Photos from the image-classification dataset "lung_images" in the GitHub repository Kaumarya/lung-cancer-detection. Its 4 classes are: adenocarcinoma, large cell carcinoma, normal, squamous cell carcinoma.

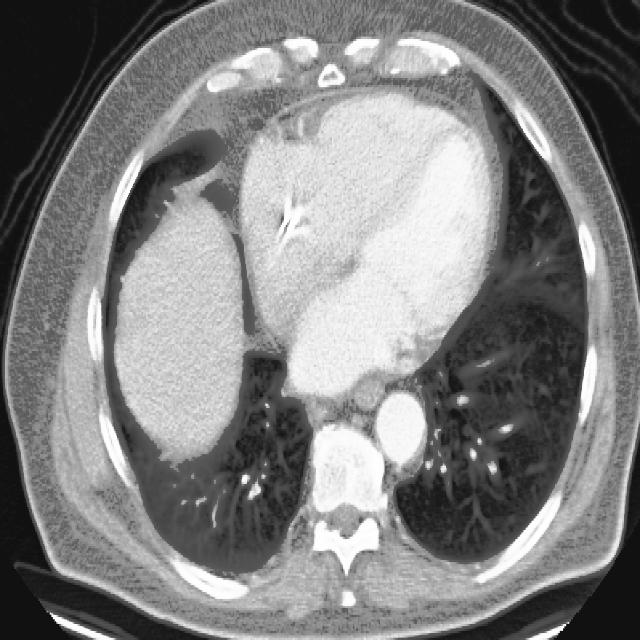
Label: large cell carcinoma

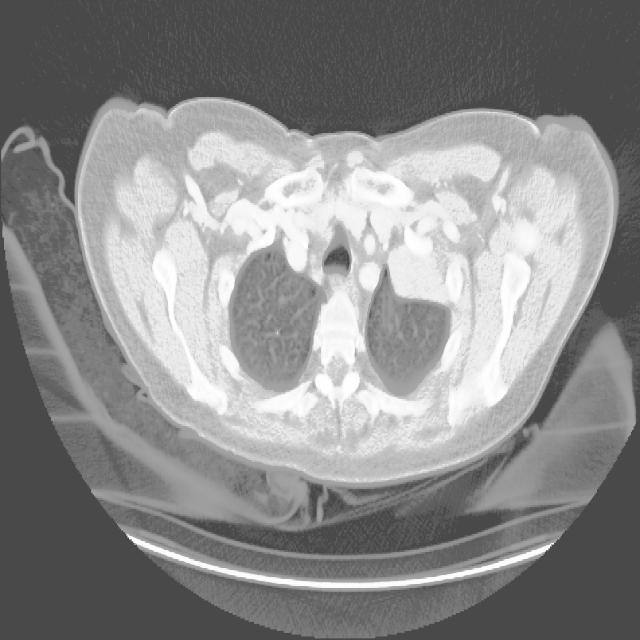
Label: adenocarcinoma

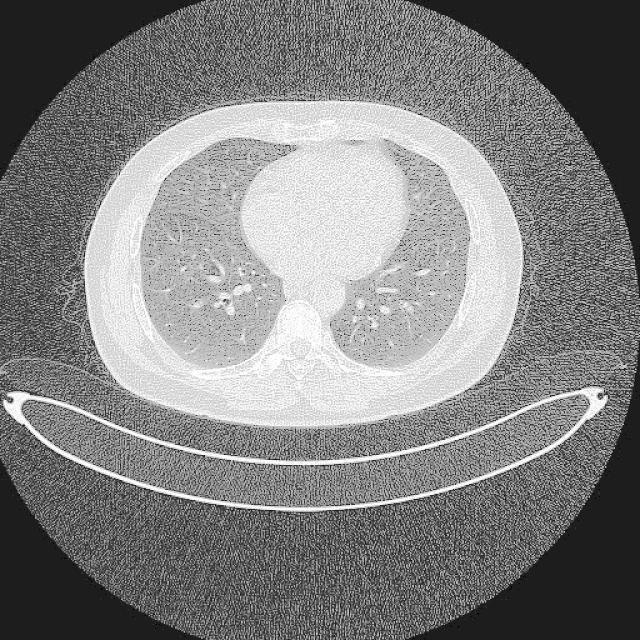
Label: normal

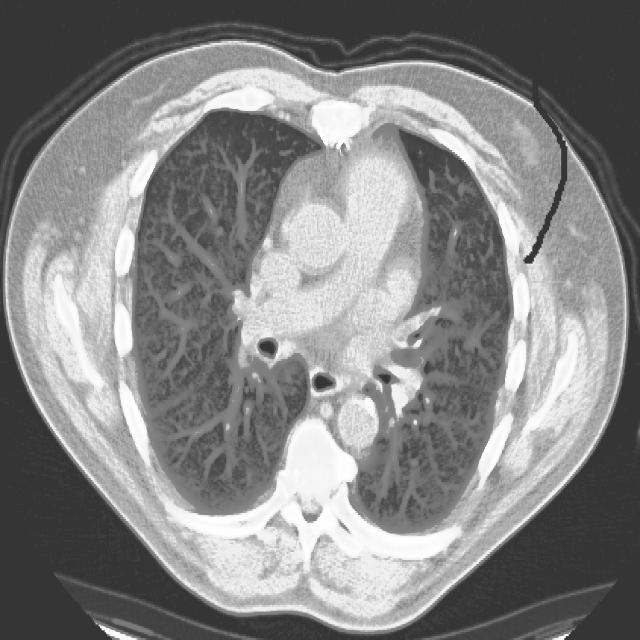
Label: squamous cell carcinoma

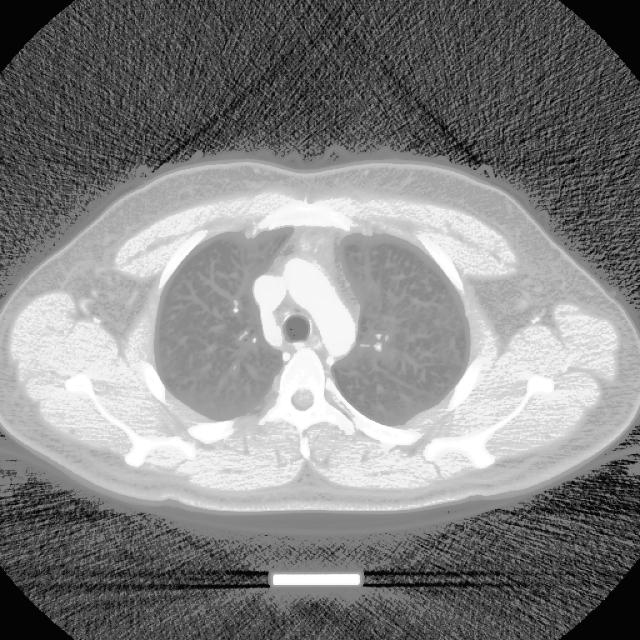
Label: adenocarcinoma

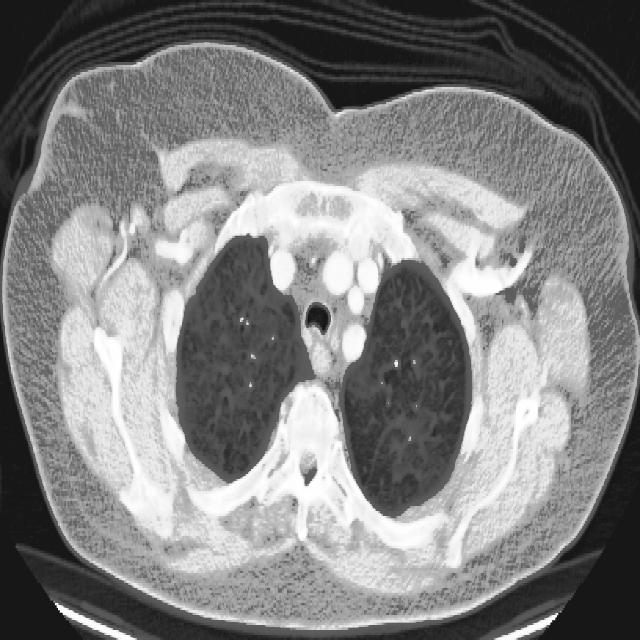
Label: squamous cell carcinoma
